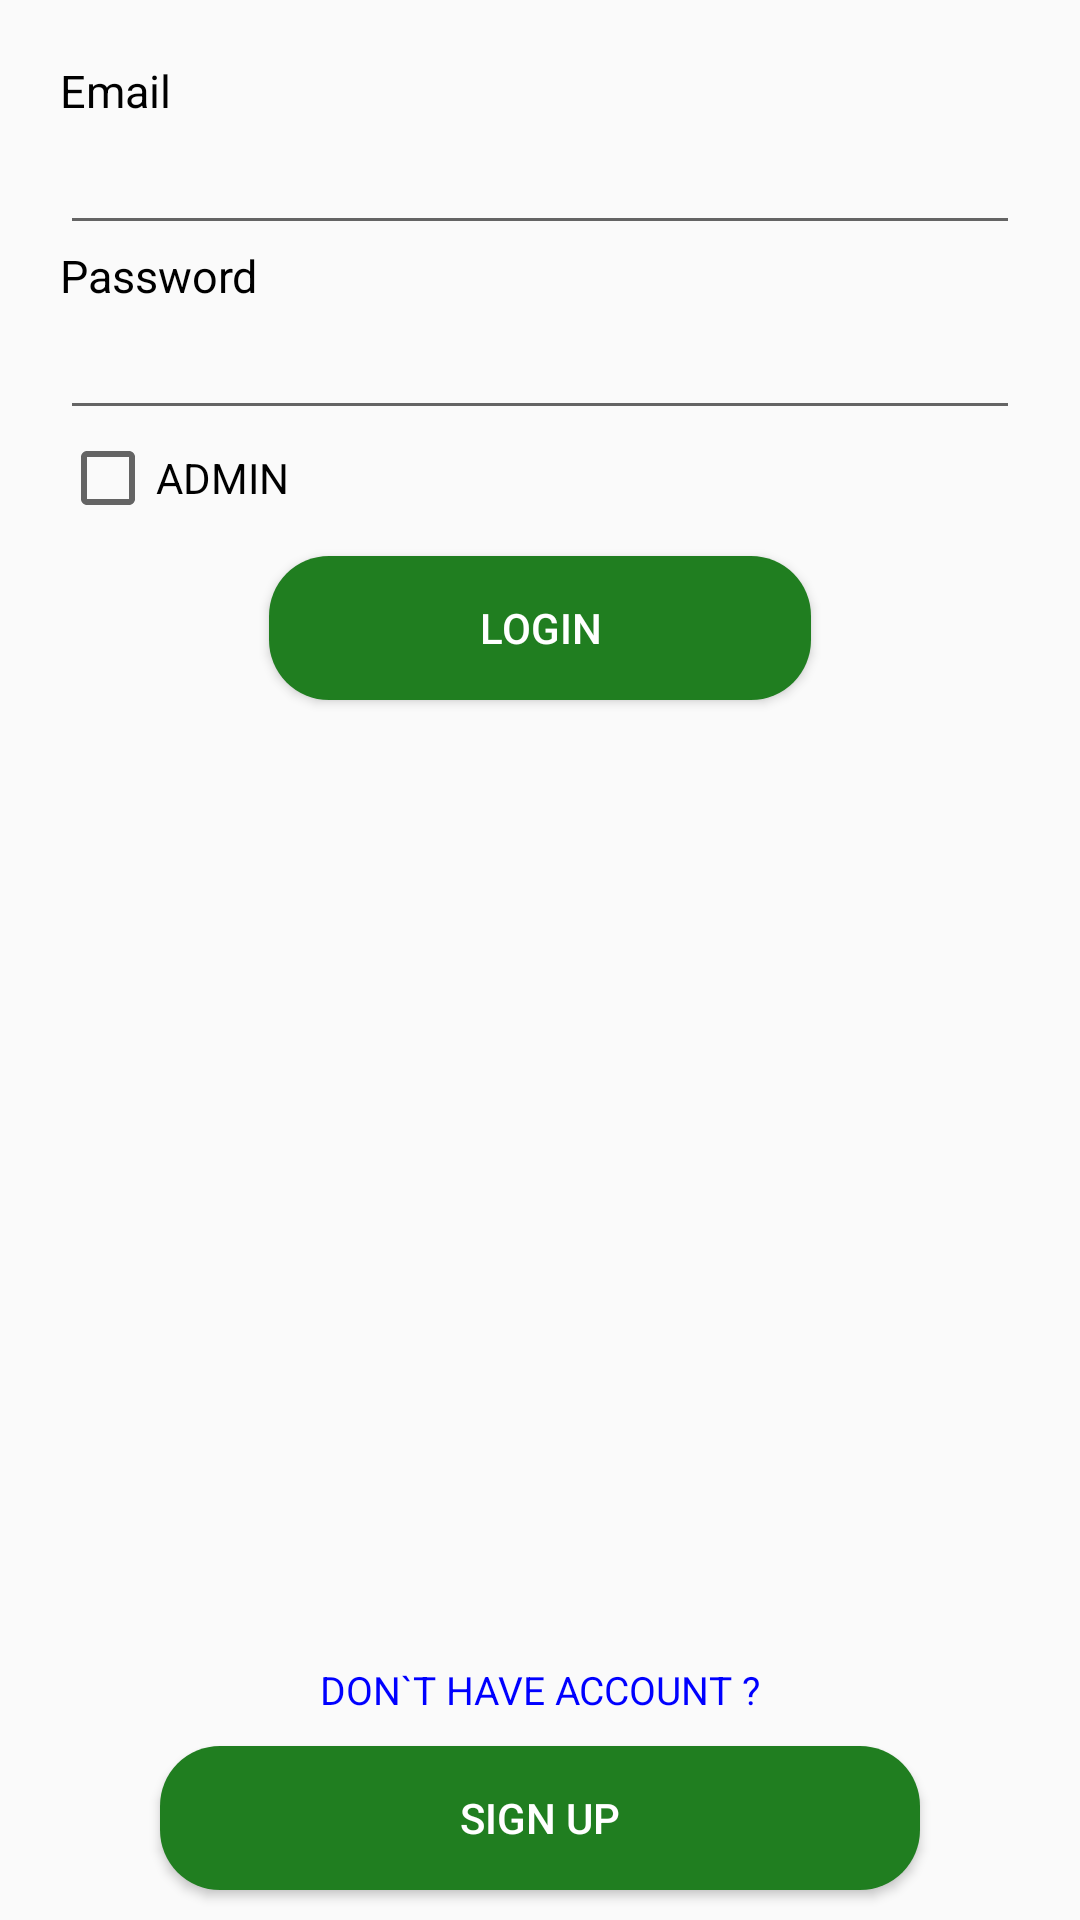

This screen was rendered from an Android layout file. Write that file and the resources it references.
<!-- AndroidManifest.xml: application theme AppTheme -->
<!-- res/layout/activity_login.xml -->
<?xml version="1.0" encoding="utf-8"?>
<RelativeLayout xmlns:android="http://schemas.android.com/apk/res/android"
    xmlns:app="http://schemas.android.com/apk/res-auto"
    xmlns:tools="http://schemas.android.com/tools"
    android:layout_width="match_parent"
    android:layout_height="match_parent"
    android:orientation="vertical"
    tools:context=".Activity.LoginActivity">


    <TextView
        android:layout_width="wrap_content"
        android:layout_height="wrap_content"
        android:text="@string/mail"
        android:id="@+id/emailText"
        android:layout_marginLeft="20dp"
        android:layout_marginRight="20dp"
        android:textColor="@color/black"
        android:textSize="15sp"
        android:layout_alignParentTop="true"
        android:layout_marginTop="20dp"/>

        <EditText
            android:id="@+id/mailLogin"
            android:layout_width="match_parent"
            android:layout_height="wrap_content"
            android:maxLines="1"
            android:layout_marginLeft="20dp"
            android:layout_marginRight="20dp"
            android:inputType="textEmailAddress"
            android:layout_below="@+id/emailText"/>

    <TextView
        android:id="@+id/textPassword"
        android:layout_width="wrap_content"
        android:layout_height="wrap_content"
        android:text="@string/password"
        android:layout_marginLeft="20dp"
        android:layout_marginRight="20dp"
        android:textColor="@color/black"
        android:textSize="15sp"
        android:layout_below="@+id/mailLogin"/>

        <EditText
            android:id="@+id/passwordLogin"
            android:layout_width="match_parent"
            android:layout_height="wrap_content"
            android:layout_marginLeft="20dp"
            android:layout_marginRight="20dp"
            android:maxLines="1"
            android:inputType="textPassword"
            android:layout_below="@+id/textPassword"/>

    <CheckBox
        android:layout_width="wrap_content"
        android:layout_height="wrap_content"
        android:text="@string/admin"
        android:layout_marginLeft="20dp"
        android:layout_marginRight="20dp"
        android:id="@+id/adminCheckBoxLogin"
        android:layout_below="@+id/passwordLogin"/>


    <Button
        android:layout_below="@+id/adminCheckBoxLogin"
        android:layout_width="wrap_content"
        android:layout_height="wrap_content"
        android:text="@string/login"
        android:onClick="login"
        android:layout_gravity="center"
        android:paddingRight="70dp"
        android:paddingLeft="70dp"
        android:background="@drawable/btn_green"
        android:textColor="@color/white"
        android:layout_marginTop="10dp"
        android:layout_centerHorizontal="true"/>

    <TextView
        android:layout_above="@+id/signupLogin"
        android:layout_width="wrap_content"
        android:layout_height="wrap_content"
        android:text="@string/dont"
        android:textSize="13sp"
        android:textColor="@color/Blue"
        android:layout_gravity="center"
        android:id="@+id/newAcc"
        android:onClick="goToSignUp"
        android:layout_centerHorizontal="true"/>
    <ProgressBar
        android:layout_width="wrap_content"
        android:layout_height="wrap_content"
        android:layout_gravity="center"
        android:id="@+id/progressLogin"
        android:visibility="invisible"/>

    <Button
        android:id="@+id/signupLogin"
        android:layout_width="wrap_content"
        android:layout_height="wrap_content"
        android:layout_gravity="bottom"
        android:layout_marginTop="10dp"
        android:onClick="goToSignUp"
        android:paddingLeft="100dp"
        android:paddingRight="100dp"
        android:text="@string/register"
        android:background="@drawable/btn_green"
        android:textColor="@color/white"
        android:layout_alignParentBottom="true"
        android:layout_centerHorizontal="true"
        android:layout_marginBottom="10dp"/>
</RelativeLayout>
<!-- resources referenced by this layout -->
<resources>
  <color name="Blue">#0000FF</color>
  <color name="black">#000000</color>
  <color name="white">#fff</color>
  <!-- drawable btn_green (drawable) -->
  <?xml version="1.0" encoding="utf-8"?>
  <shape xmlns:android="http://schemas.android.com/apk/res/android">
      <solid
          android:color="@color/LimeGreen"/>
      <corners
          android:radius="20dp" />
  
  </shape>
  <string name="admin">ADMIN</string>
  <string name="dont">DON`T HAVE ACCOUNT ?</string>
  <string name="login">Login</string>
  <string name="mail">Email</string>
  <string name="password">Password</string>
  <string name="register">SIGN UP</string>
  <style name="AppTheme" parent="Theme.AppCompat.Light.DarkActionBar">
          
          <item name="colorPrimary">@color/colorPrimary</item>
          <item name="colorPrimaryDark">@color/colorPrimaryDark</item>
          <item name="colorAccent">@color/colorAccent</item>
      </style>
  <color name="LimeGreen">#207E20</color>
  <color name="colorPrimary">#B1020413</color>
  <color name="colorPrimaryDark">#9E020413</color>
  <color name="colorAccent">#000</color>
</resources>
